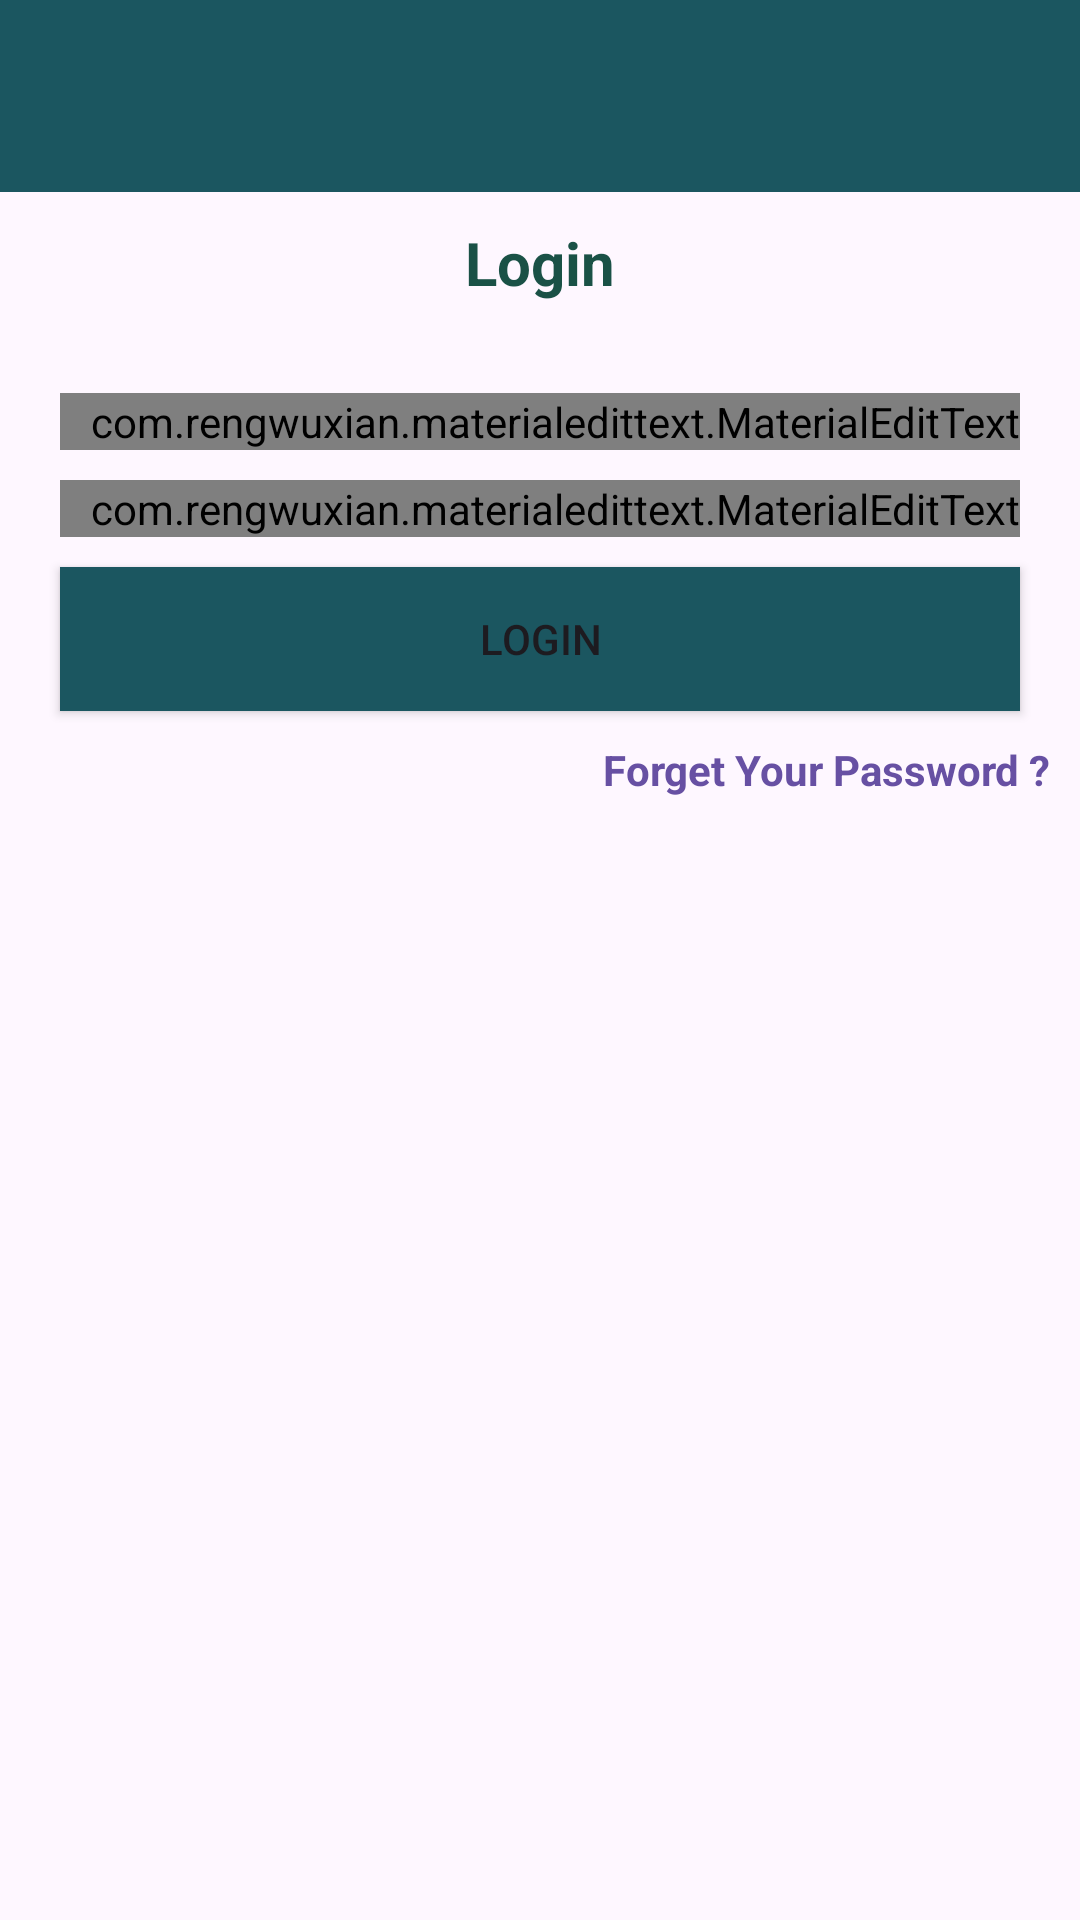

Produce the Android XML layout that renders to this screen, including the resource entries it uses.
<!-- AndroidManifest.xml: application theme Theme.JavaChat -->
<!-- res/layout/activity_login.xml -->
<RelativeLayout xmlns:android="http://schemas.android.com/apk/res/android"
    xmlns:app="http://schemas.android.com/apk/res-auto"
    xmlns:tools="http://schemas.android.com/tools"
    android:id="@+id/main"
    android:layout_width="match_parent"
    android:layout_height="wrap_content"
    tools:context=".LoginActivity">

    <LinearLayout
        android:layout_width="match_parent"
        android:layout_height="match_parent"
        android:orientation="vertical">

        <include
            android:id="@+id/toolbar"
            layout="@layout/bar_layout"
            android:layout_width="match_parent"
            android:layout_height="wrap_content" />

        <LinearLayout
            android:layout_width="match_parent"
            android:layout_height="match_parent"
            android:orientation="vertical">

            <TextView
                android:id="@+id/textView"
                android:layout_width="match_parent"
                android:layout_height="wrap_content"
                android:layout_marginTop="10dp"
                android:layout_marginBottom="20dp"
                android:gravity="center_horizontal"
                android:text="Login"
                android:textColor="#1A5146"
                android:textSize="20sp"
                android:textStyle="bold" />

            <com.rengwuxian.materialedittext.MaterialEditText
                android:id="@+id/email"
                android:layout_width="match_parent"
                android:layout_height="wrap_content"
                android:layout_marginLeft="20dp"
                android:layout_marginTop="10dp"
                android:layout_marginRight="20dp"
                android:hint="Email"
                android:inputType="textEmailAddress"
                android:paddingLeft="10dp"
                app:met_floatingLabel="normal" />

            <com.rengwuxian.materialedittext.MaterialEditText
                android:id="@+id/password"
                android:layout_width="match_parent"
                android:layout_height="wrap_content"
                android:layout_marginLeft="20dp"
                android:layout_marginTop="10dp"
                android:layout_marginRight="20dp"
                android:hint="Password"
                android:inputType="textPassword"
                android:paddingLeft="10dp"
                app:met_floatingLabel="normal" />

            <Button
                android:id="@+id/btn_login"
                android:layout_width="match_parent"
                android:layout_height="wrap_content"
                android:layout_marginLeft="20dp"
                android:layout_marginTop="10dp"
                android:layout_marginRight="20dp"
                android:background="@color/primeryDark"
                android:text="Login" />

            <TextView
                android:layout_width="wrap_content"
                android:layout_height="wrap_content"
                android:gravity="center"
                android:text="Forget Your Password ?"
                android:layout_marginTop="10dp"
                android:layout_gravity="end"
                android:paddingRight="10dp"
                android:textStyle="bold"
                android:id="@+id/forget_password"
                android:textColor="#6750A3"/>

        </LinearLayout>
    </LinearLayout>
</RelativeLayout>
<!-- res/layout/bar_layout.xml (included above) -->
<?xml version="1.0" encoding="utf-8"?>
<androidx.appcompat.widget.Toolbar xmlns:android="http://schemas.android.com/apk/res/android"
    xmlns:app="http://schemas.android.com/apk/res-auto"
    android:id="@+id/toolbar"
    android:layout_width="match_parent"
    android:layout_height="80dp"
    android:layout_marginTop="30dp"
    android:background="@color/primeryDark"
    android:theme="@style/Base.ThemeOverlay.AppCompat.Dark.ActionBar"
    app:popupTheme="@style/MenuStyle">

</androidx.appcompat.widget.Toolbar>
<!-- resources referenced by this layout -->
<resources>
  <color name="primeryDark">#1B5660</color>
  <style name="MenuStyle" parent="Theme.AppCompat.Light">
          <item name="android:background">
              @android:color/white
          </item>
      </style>
  <style name="Theme.JavaChat" parent="Base.Theme.JavaChat" />
  <style name="Base.Theme.JavaChat" parent="Theme.Material3.Light.NoActionBar">
          
          
      </style>
</resources>
